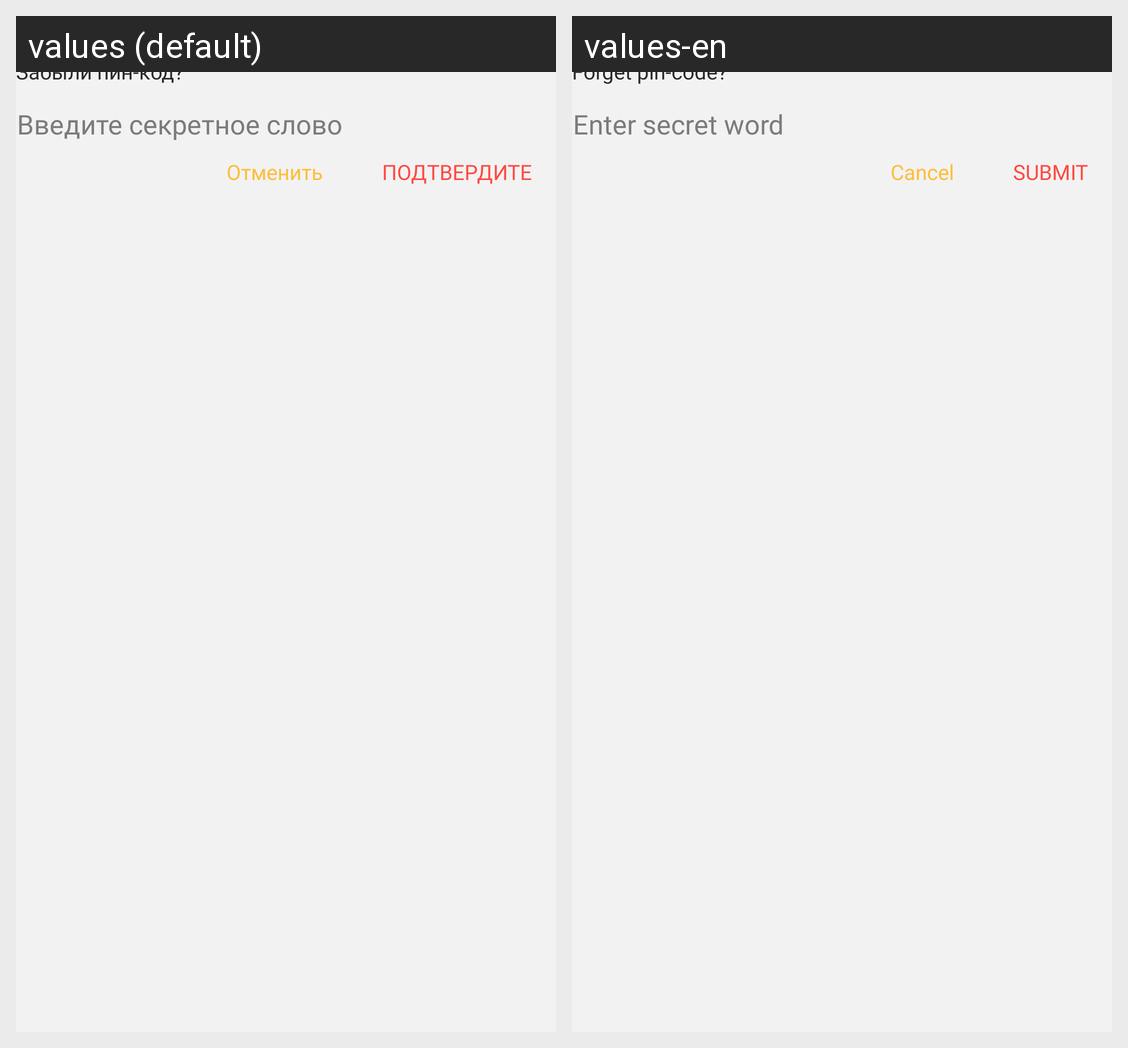

Locale-by-locale string values for the Android screen shown in this grid:
Android screen res/layout/layout_forget_dialog_code.xml rendered under 2 locales, left to right: values (default), values-en. Device: Nexus 5 (rendered at 1080×1920; each locale shown at half size, 540×960, under a caption strip naming it); theme AppTheme.
Strings drawn on this screen, with the default value and each locale's value (text and hints the layout hard-codes, and strings that could not be matched under every locale, appear in the picture but are not listed):

forget_pin_code
  values: Забыли пин-код?
  values-en: Forget pin-code?

enter_secret_word_label
  values: Введите секретное слово
  values-en: Enter secret word

enter_label
  values: Подтвердите
  values-en: Submit

cancel_label
  values: Отменить
  values-en: Cancel
